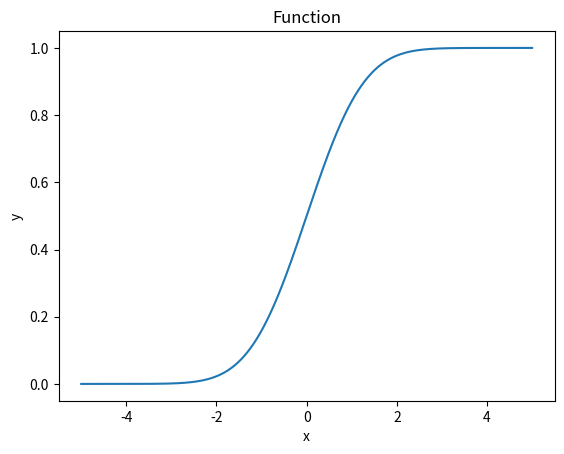

This figure's Python source:
import numpy as np
from scipy.integrate import quad
import matplotlib.pyplot as plt

def integrand(t):
    return (1/(2*np.pi)**0.5)*np.exp(-(t**2/2))

def function(x):
    result, _ = quad(integrand, -np.inf, x)
    return result

x = np.linspace(-5, 5, 1000)
y = [function(i) for i in x]

plt.plot(x, y)
plt.xlabel('x')
plt.ylabel('y')
plt.title('Function')
plt.show()